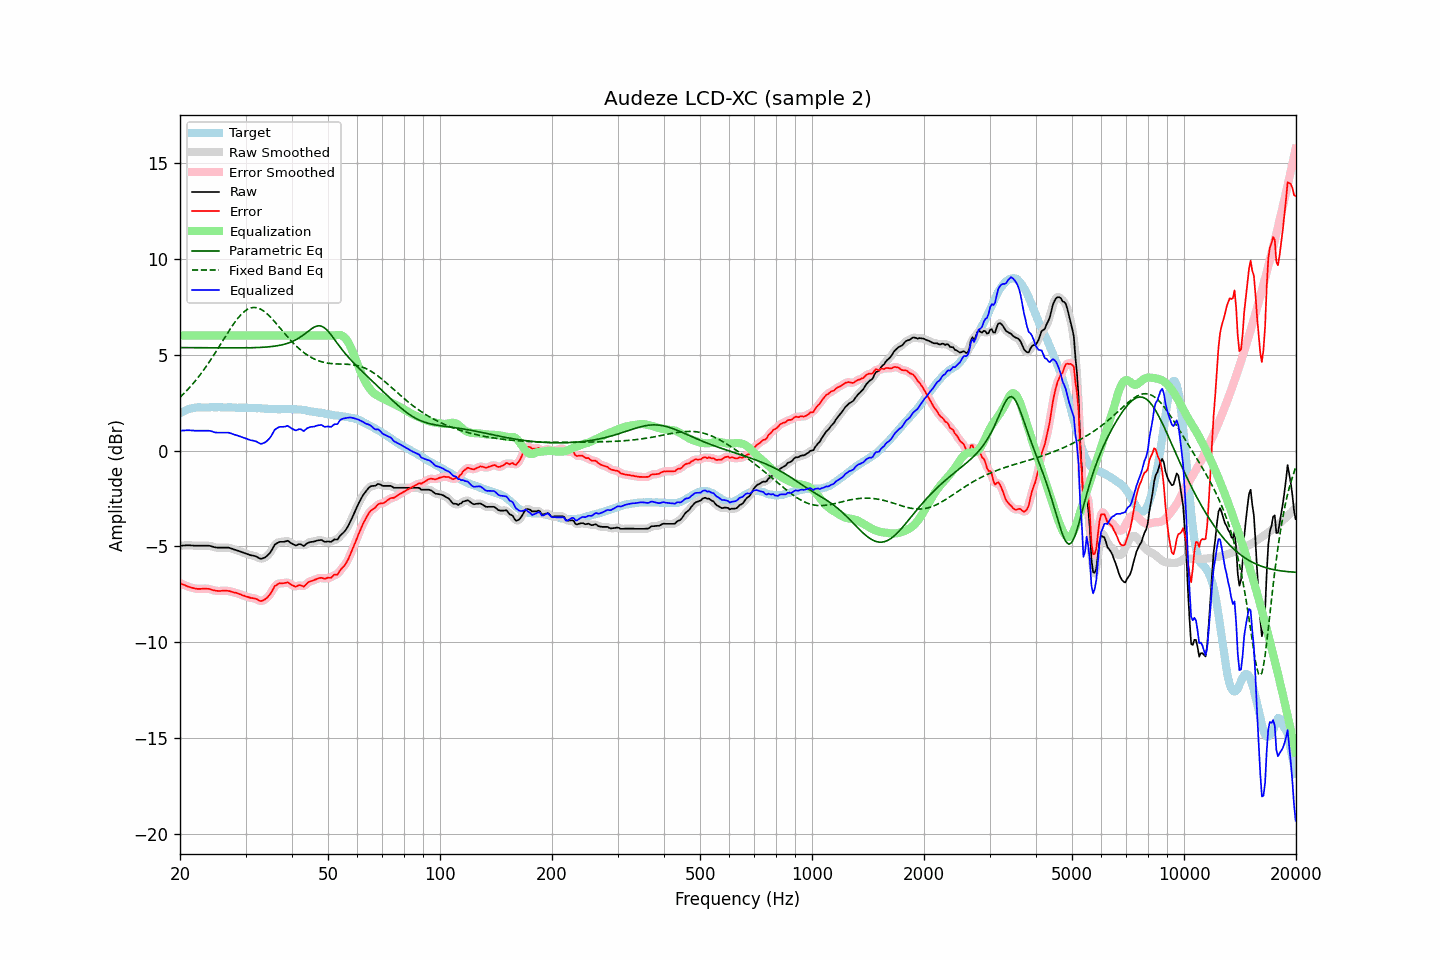

The file beside this chart, header and first rows:
frequency, raw, error, smoothed, error_smoothed, equalization, parametric_eq, fixed_band_eq, equalized_raw, equalized_smoothed, target
20.00, -4.96, -6.90, -4.97, -6.91, 6.00, 5.37, 2.78, 1.04, 1.03, 1.94
20.20, -4.96, -6.95, -4.96, -6.95, 6.00, 5.37, 2.86, 1.04, 1.04, 1.99
20.40, -4.95, -6.99, -4.95, -6.99, 6.00, 5.37, 2.94, 1.05, 1.05, 2.04
20.61, -4.95, -7.02, -4.95, -7.03, 6.00, 5.37, 3.03, 1.05, 1.05, 2.07
20.81, -4.94, -7.06, -4.94, -7.06, 6.00, 5.37, 3.11, 1.06, 1.06, 2.12
21.02, -4.94, -7.10, -4.94, -7.10, 6.00, 5.37, 3.20, 1.06, 1.06, 2.16
21.23, -4.94, -7.12, -4.94, -7.13, 6.00, 5.37, 3.29, 1.06, 1.06, 2.18
21.44, -4.95, -7.15, -4.95, -7.15, 6.00, 5.37, 3.39, 1.05, 1.05, 2.20
21.66, -4.95, -7.17, -4.96, -7.17, 6.00, 5.37, 3.48, 1.05, 1.04, 2.22
21.87, -4.96, -7.19, -4.96, -7.19, 6.00, 5.37, 3.58, 1.04, 1.04, 2.23
22.09, -4.96, -7.21, -4.96, -7.21, 6.00, 5.37, 3.68, 1.04, 1.04, 2.25
22.31, -4.96, -7.22, -4.96, -7.22, 6.00, 5.36, 3.79, 1.04, 1.04, 2.26
22.54, -4.96, -7.22, -4.96, -7.22, 6.00, 5.36, 3.89, 1.04, 1.04, 2.25
22.76, -4.96, -7.22, -4.96, -7.21, 6.00, 5.36, 4.01, 1.04, 1.04, 2.25
22.99, -4.96, -7.21, -4.96, -7.21, 6.00, 5.36, 4.12, 1.04, 1.04, 2.24
23.22, -4.96, -7.21, -4.96, -7.21, 6.00, 5.36, 4.23, 1.04, 1.04, 2.24
23.45, -4.96, -7.20, -4.96, -7.20, 6.00, 5.36, 4.35, 1.04, 1.04, 2.24
23.69, -4.96, -7.21, -4.96, -7.21, 6.00, 5.36, 4.47, 1.04, 1.04, 2.25
23.92, -4.96, -7.21, -4.97, -7.22, 6.00, 5.36, 4.60, 1.04, 1.03, 2.25
24.16, -4.98, -7.24, -4.98, -7.24, 6.00, 5.36, 4.72, 1.02, 1.02, 2.26
24.40, -5.00, -7.27, -5.01, -7.27, 6.00, 5.36, 4.85, 1.00, 0.99, 2.27
24.65, -5.03, -7.29, -5.03, -7.29, 6.00, 5.36, 4.98, 0.97, 0.97, 2.26
24.89, -5.05, -7.31, -5.05, -7.31, 6.00, 5.36, 5.11, 0.95, 0.95, 2.26
25.14, -5.06, -7.32, -5.06, -7.32, 6.00, 5.36, 5.24, 0.94, 0.94, 2.26
25.39, -5.06, -7.33, -5.06, -7.33, 6.00, 5.36, 5.38, 0.94, 0.94, 2.26
25.65, -5.06, -7.33, -5.06, -7.32, 6.00, 5.36, 5.51, 0.94, 0.94, 2.26
25.91, -5.06, -7.32, -5.06, -7.32, 6.00, 5.36, 5.65, 0.94, 0.94, 2.25
26.16, -5.06, -7.31, -5.06, -7.31, 6.00, 5.36, 5.78, 0.94, 0.94, 2.25
26.43, -5.06, -7.31, -5.06, -7.31, 6.00, 5.36, 5.92, 0.94, 0.94, 2.25
26.69, -5.06, -7.31, -5.06, -7.31, 6.00, 5.36, 6.05, 0.94, 0.94, 2.25
26.96, -5.06, -7.32, -5.07, -7.32, 6.00, 5.36, 6.19, 0.94, 0.93, 2.26
27.23, -5.08, -7.34, -5.08, -7.34, 6.00, 5.36, 6.31, 0.92, 0.92, 2.26
27.50, -5.11, -7.37, -5.11, -7.37, 6.00, 5.35, 6.44, 0.89, 0.89, 2.26
27.77, -5.14, -7.39, -5.14, -7.39, 6.00, 5.35, 6.56, 0.86, 0.86, 2.24
28.05, -5.17, -7.42, -5.17, -7.41, 6.00, 5.36, 6.68, 0.83, 0.83, 2.24
28.33, -5.19, -7.42, -5.20, -7.43, 6.00, 5.36, 6.80, 0.81, 0.80, 2.23
28.62, -5.22, -7.45, -5.22, -7.45, 6.00, 5.36, 6.90, 0.78, 0.78, 2.23
28.90, -5.25, -7.49, -5.25, -7.48, 6.00, 5.36, 7.00, 0.75, 0.75, 2.24
29.19, -5.28, -7.51, -5.28, -7.52, 6.00, 5.36, 7.10, 0.72, 0.72, 2.23
29.48, -5.31, -7.56, -5.31, -7.55, 6.00, 5.36, 7.18, 0.69, 0.69, 2.24
29.78, -5.34, -7.58, -5.34, -7.58, 6.00, 5.36, 7.25, 0.66, 0.66, 2.23
30.08, -5.37, -7.61, -5.37, -7.61, 6.00, 5.36, 7.31, 0.63, 0.63, 2.24
30.38, -5.40, -7.63, -5.40, -7.64, 6.00, 5.36, 7.37, 0.60, 0.60, 2.23
30.68, -5.43, -7.66, -5.43, -7.66, 6.00, 5.36, 7.41, 0.57, 0.57, 2.23
30.99, -5.46, -7.69, -5.46, -7.68, 6.00, 5.36, 7.44, 0.54, 0.54, 2.22
31.30, -5.47, -7.70, -5.47, -7.70, 6.00, 5.37, 7.46, 0.53, 0.53, 2.22
31.61, -5.49, -7.71, -5.49, -7.71, 6.00, 5.37, 7.47, 0.51, 0.51, 2.22
31.93, -5.51, -7.73, -5.52, -7.73, 6.00, 5.37, 7.46, 0.49, 0.48, 2.22
32.24, -5.55, -7.76, -5.56, -7.77, 6.00, 5.37, 7.45, 0.45, 0.44, 2.21
32.57, -5.60, -7.82, -5.60, -7.81, 6.00, 5.38, 7.42, 0.40, 0.40, 2.21
32.89, -5.64, -7.85, -5.63, -7.84, 6.00, 5.38, 7.38, 0.36, 0.37, 2.21
33.22, -5.64, -7.84, -5.64, -7.84, 6.00, 5.39, 7.34, 0.36, 0.36, 2.20
33.55, -5.60, -7.80, -5.61, -7.81, 6.00, 5.39, 7.28, 0.40, 0.39, 2.19
33.89, -5.57, -7.76, -5.57, -7.75, 6.00, 5.40, 7.22, 0.43, 0.43, 2.18
34.23, -5.50, -7.69, -5.51, -7.69, 6.00, 5.40, 7.15, 0.50, 0.49, 2.19
34.57, -5.42, -7.60, -5.43, -7.61, 6.00, 5.41, 7.07, 0.58, 0.57, 2.18
34.92, -5.33, -7.51, -5.33, -7.50, 6.00, 5.42, 6.99, 0.67, 0.67, 2.17
35.27, -5.20, -7.37, -5.19, -7.36, 6.00, 5.43, 6.90, 0.80, 0.81, 2.17
35.62, -5.05, -7.22, -5.05, -7.22, 6.00, 5.44, 6.81, 0.95, 0.95, 2.17
35.97, -4.90, -7.06, -4.93, -7.10, 6.00, 5.45, 6.71, 1.10, 1.07, 2.16
... 635 more rows
